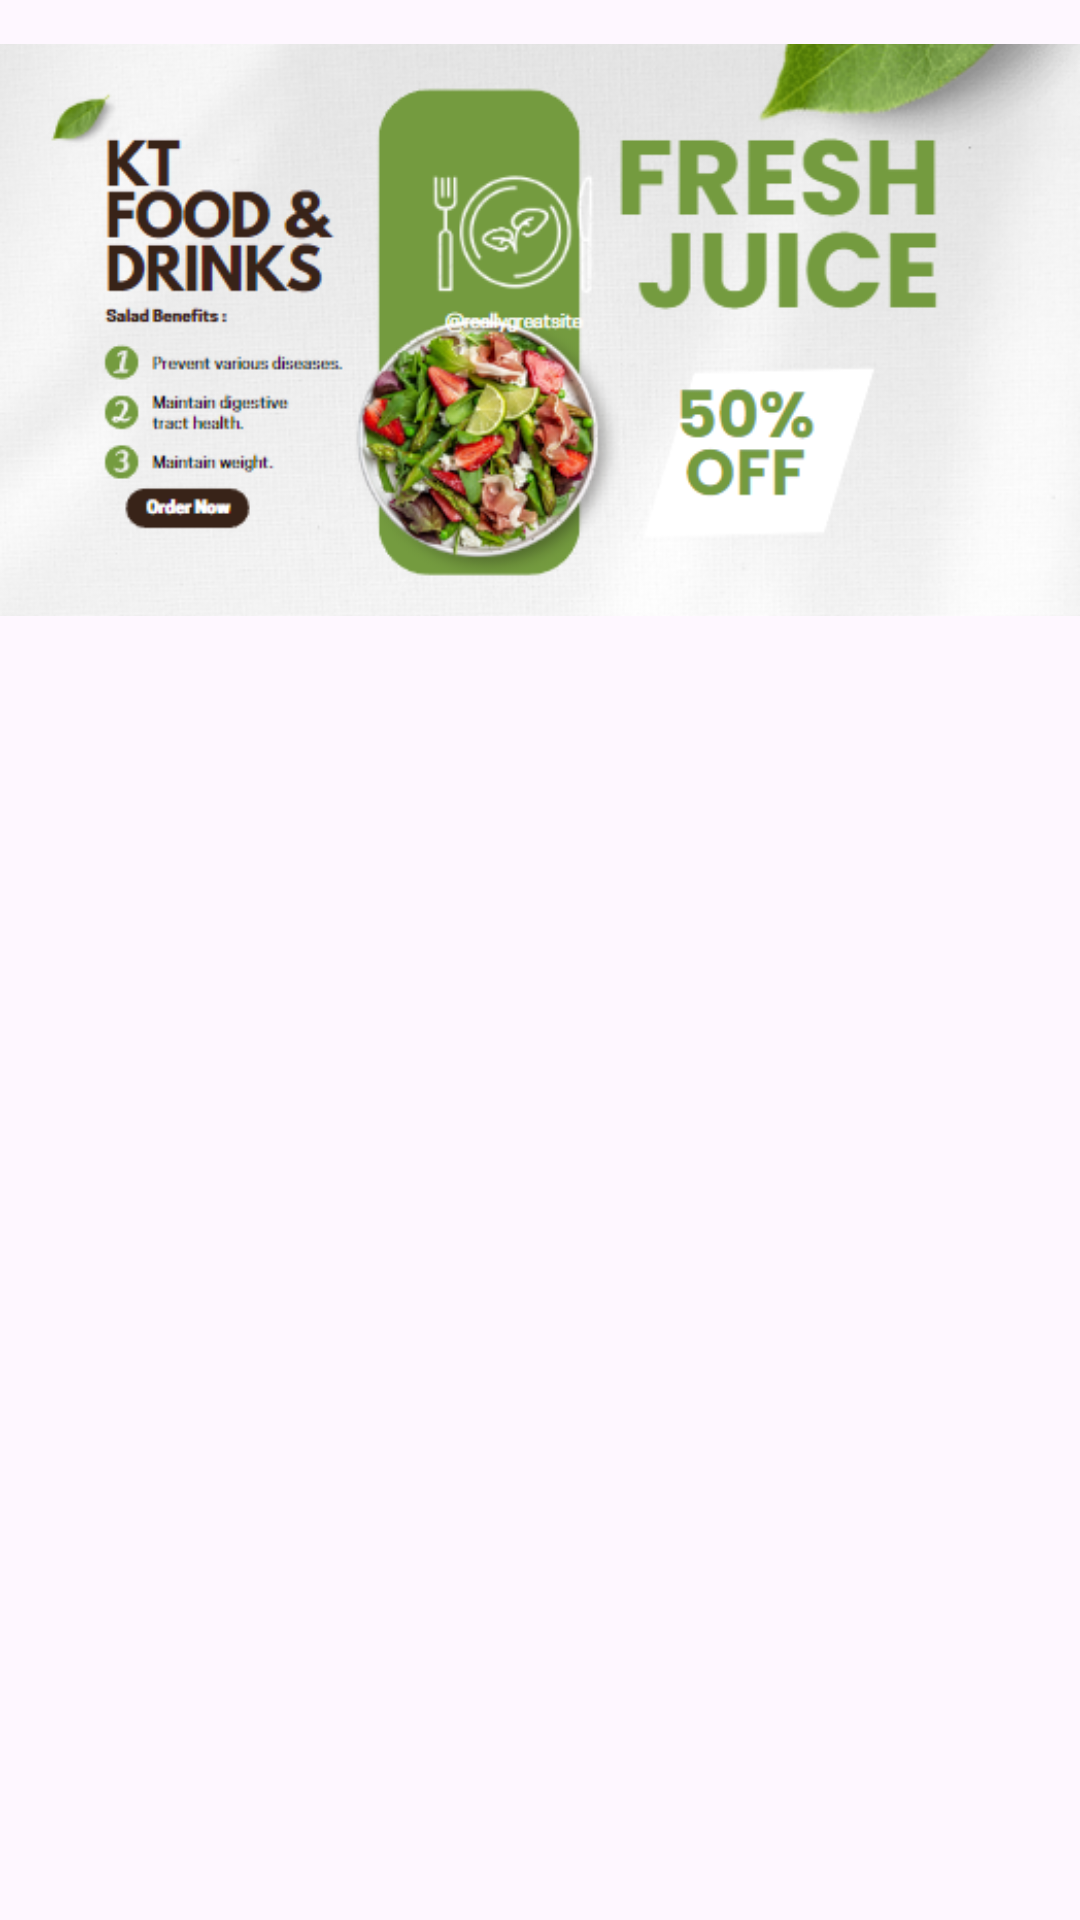

Write the Android layout XML for this screen, with the resource values it uses.
<!-- AndroidManifest.xml: application theme Theme.KTFOOD -->
<!-- res/layout/fragment_banner.xml -->
<?xml version="1.0" encoding="utf-8"?>
<FrameLayout xmlns:android="http://schemas.android.com/apk/res/android"
    xmlns:tools="http://schemas.android.com/tools"
    android:layout_width="match_parent"
    android:layout_height="match_parent"
    tools:context=".ui.fragment.BannerFragment">

    
    <ImageView
        android:id="@+id/image_Banner"
        android:layout_width="wrap_content"
        android:layout_height="220dp"

        android:src="@drawable/banner1"/>

</FrameLayout>
<!-- resources referenced by this layout -->
<resources>
  <!-- drawable banner1: png bitmap (drawable, 162756 bytes) -->
  <style name="Theme.KTFOOD" parent="Base.Theme.KTFOOD" />
  <style name="Base.Theme.KTFOOD" parent="Theme.Material3.DayNight.NoActionBar">
          
          
      </style>
</resources>
